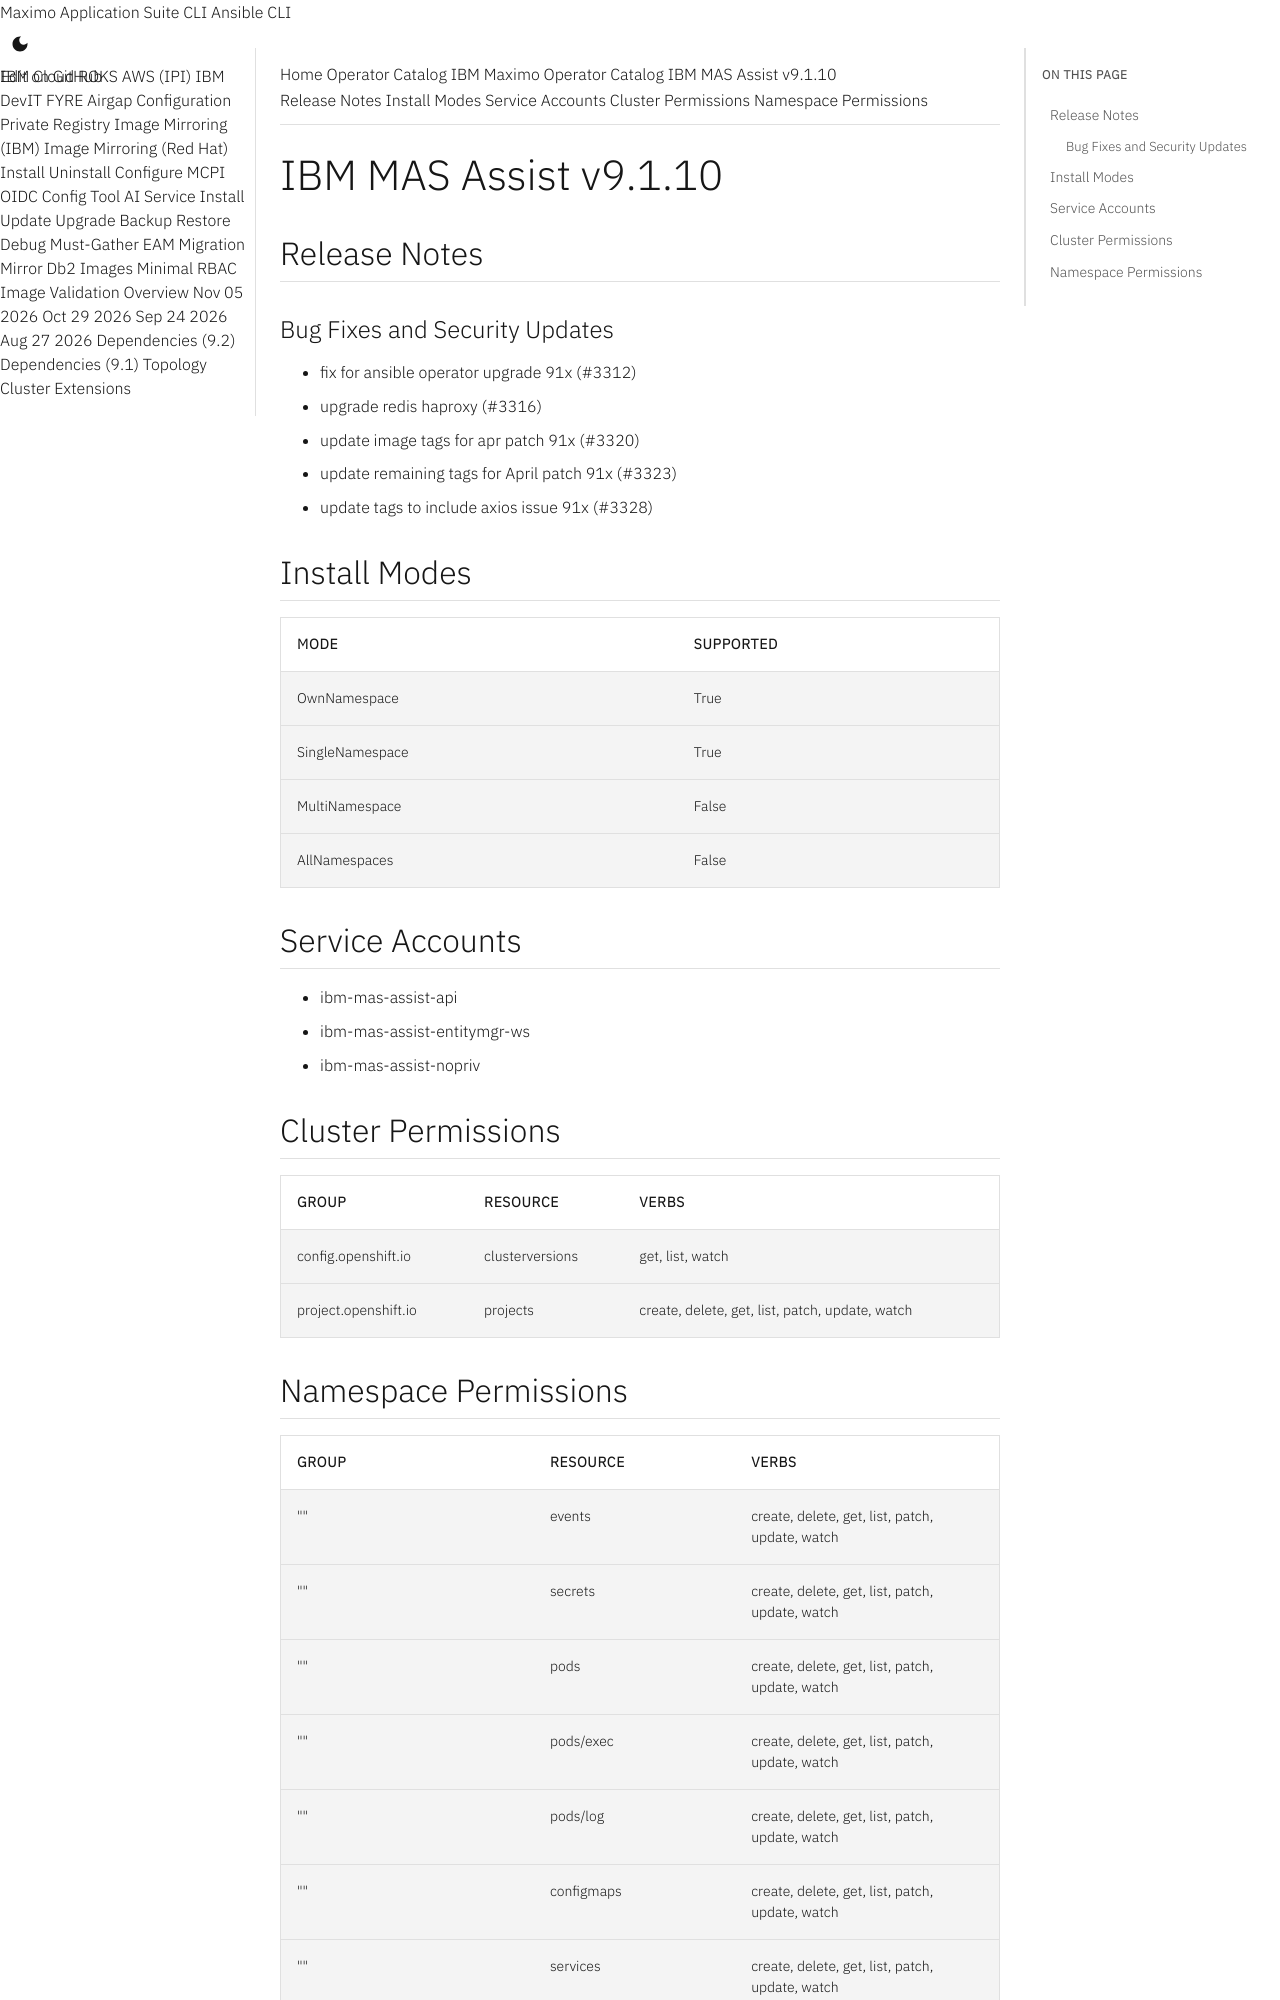

repository: ibm-mas/cli · page: catalogs/packages/ibm-mas-assist/9.1.10/index.html · generator: mkdocs

extra_breadcrumb_title_1: Operator Catalog
extra_breadcrumb_title_2: IBM Maximo Operator Catalog
extra_breadcrumb_url_2: ../../../
nav_title: Operator Catalog

IBM MAS Assist v9.1.10
================================================================================

Release Notes
--------------------------------------------------------------------------------
### Bug Fixes and Security Updates
- fix for ansible operator upgrade 91x (#3312)
- upgrade redis haproxy (#3316)
- update image tags for apr patch 91x (#3320)
- update remaining tags for April patch 91x (#3323)
- update tags to include axios issue 91x (#3328)

Install Modes
--------------------------------------------------------------------------------
| Mode                 | Supported |
| :------------------- | :-------- |
| OwnNamespace         | True      |
| SingleNamespace      | True      |
| MultiNamespace       | False     |
| AllNamespaces        | False     |

Service Accounts
--------------------------------------------------------------------------------
- ibm-mas-assist-api
- ibm-mas-assist-entitymgr-ws
- ibm-mas-assist-nopriv

Cluster Permissions
--------------------------------------------------------------------------------
| Group                                    | Resource                                 | Verbs                                                                            |
| :--------------------------------------- | :--------------------------------------- | :------------------------------------------------------------------------------- |
| config.openshift.io                      | clusterversions                          | get, list, watch                                                                 |
| project.openshift.io                     | projects                                 | create, delete, get, list, patch, update, watch                                  |
